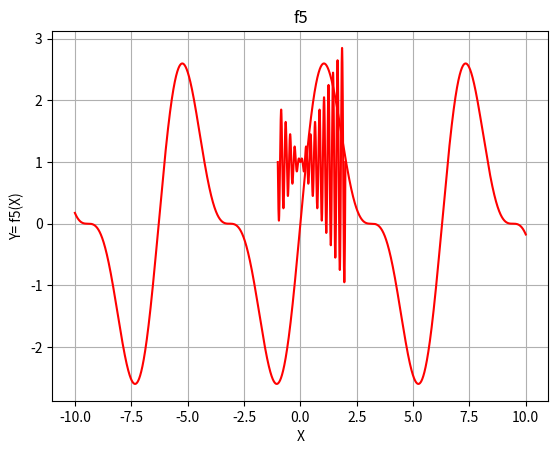

Python code for this plot:
"""Visualization 2D."""

__author__ = 'Ernesto Costa'
__date__ = 'February 2014'

from  math import sqrt, sin, cos, pi
import matplotlib.pyplot as plt

def display(f, x_min, x_max, delta=0.001):
    """Compute valuesw and display."""
    x = list(drange(x_min, x_max,delta))
    y = [f(i) for i in x]
    plt.title(f.__name__)
    plt.grid(True)
    plt.xlabel('X')
    plt.ylabel('Y= '+f.__name__ + '(X)')
    plt.plot(x,y, 'r')
    plt.show()
    
def display_data(data):
    """Plot the data"""
    x = list(range(len(data)))
    plt.grid(True)
    plt.plot(x,data, 'r')
    plt.show()   
 
  
def drange(start,stop,step=0.1):
    """ range for floats."""
    number = start
    while number < stop:
        yield number
        number += step
        
def f1(x):
    """max=3 at x=-1 in [-2,2]."""
    return x**3 - 2*x + 2

def f2(x):
    """ min = 0,. [-4,2]."""
    return x**2 + 2 * x + 1

def f3(x):
    """max = 1 at x=0. [-2,2]"""
    return 1 / (1 + x**2)

def f4(x):
    """Oscilates. Max = 1."""
    return sin(x)/x

def f5(x):
    """Max at x= pi/3, Min at x= 5*pi/3."""
    return 2* sin(x) + sin(2*x)

def f6(x):
    """Max = 1"""
    return 1 - x**2

def michalewicz(x):
    """
    domain = [[-1,2]]
    x= 1.85 -> max = 2.85
    """
    return  x * sin(10 * pi * x) + 1.0


if __name__ == '__main__':
    display(michalewicz,-1,2)
    display(f5,-10,10)
